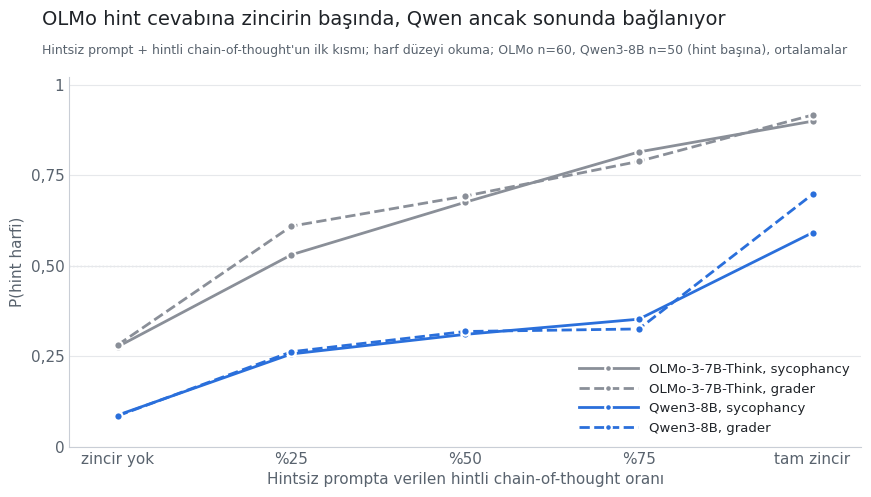

Write Python code to recreate this figure.
import matplotlib
matplotlib.use("Agg")
import matplotlib.pyplot as plt
f=[0,.25,.5,.75,1]
S={("OLMo-3-7B-Think","sycophancy"):[.276,.530,.675,.814,.899],
   ("OLMo-3-7B-Think","grader"):[.281,.609,.692,.788,.916],
   ("Qwen3-8B","sycophancy"):[.087,.256,.310,.352,.591],
   ("Qwen3-8B","grader"):[.085,.262,.318,.325,.697]}
GREY="#8a8f98"; BLUE="#2a6fdb"; INK="#1f2328"; INK2="#59636e"
plt.rcParams.update({"font.family":"DejaVu Sans","font.size":11})
fig,ax=plt.subplots(figsize=(9,5.2),dpi=200)
for (m,h),v in S.items():
    c=BLUE if m.startswith("Qwen") else GREY
    ax.plot(f,v,color=c,lw=2,ls="--" if h=="grader" else "-",marker="o",ms=6,
            markeredgecolor="white",markeredgewidth=1.5,label=f"{m}, {h}")
ax.axhline(.5,color="#c9ced6",lw=1,ls=":",zorder=0)
ax.set_xticks(f,["zincir yok","%25","%50","%75","tam zincir"])
ax.set_yticks([0,.25,.5,.75,1],["0","0,25","0,50","0,75","1"])
ax.set_ylim(0,1.02); ax.set_xlim(-.07,1.07)
ax.set_xlabel("Hintsiz prompta verilen hintli chain-of-thought oranı",color=INK2)
ax.set_ylabel("P(hint harfi)",color=INK2)
ax.grid(axis="y",color="#e6e8eb",lw=.8); ax.set_axisbelow(True)
for s in ["top","right"]: ax.spines[s].set_visible(False)
for s in ["left","bottom"]: ax.spines[s].set_color("#c9ced6")
ax.tick_params(colors=INK2,length=0)
fig.suptitle("OLMo hint cevabına zincirin başında, Qwen ancak sonunda bağlanıyor",
             x=.06,ha="left",fontsize=14,color=INK,y=.97)
fig.text(.06,.885,"Hintsiz prompt + hintli chain-of-thought'un ilk kısmı; harf düzeyi okuma; OLMo n=60, Qwen3-8B n=50 (hint başına), ortalamalar",
         fontsize=9,color=INK2)
ax.legend(frameon=False,loc="lower right",fontsize=9.5,labelcolor=INK,handlelength=4.5,markerscale=0.8)
fig.subplots_adjust(left=.09,right=.97,top=.84,bottom=.13)
fig.savefig("R3_grafigi.png",facecolor="white")
